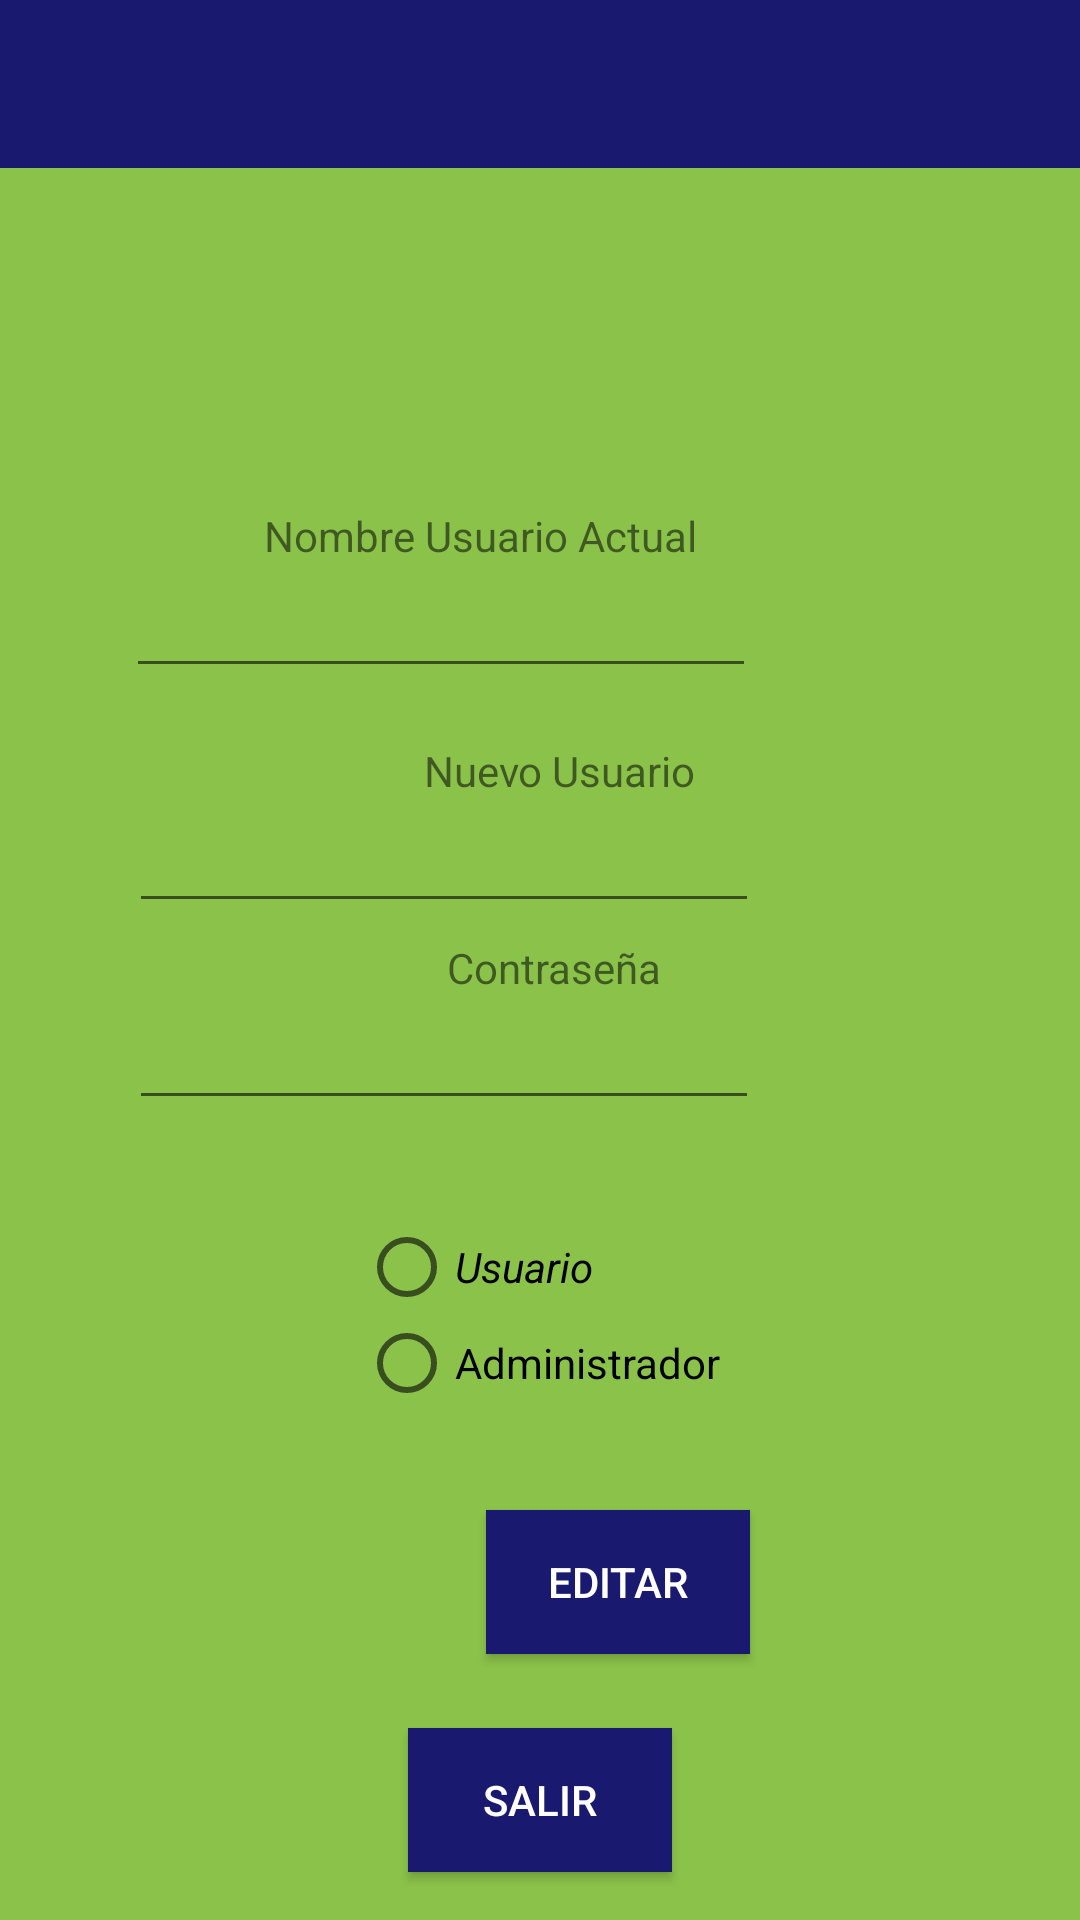

Here is an Android app screen rendered from its layout file. Give the layout XML and the strings, colors and styles it references.
<!-- AndroidManifest.xml: application theme AppTheme -->
<!-- res/layout/activity_editar_usuario.xml -->
<?xml version="1.0" encoding="utf-8"?>
<androidx.constraintlayout.widget.ConstraintLayout xmlns:android="http://schemas.android.com/apk/res/android"
    xmlns:app="http://schemas.android.com/apk/res-auto"
    xmlns:tools="http://schemas.android.com/tools"
    android:layout_width="match_parent"
    android:layout_height="match_parent"
    android:background="#8BC34A"
    tools:context=".EditarUsuario">

    <include
        android:id="@+id/toolbar"
        layout="@layout/toolbar"></include>

    <TextView
        android:id="@+id/textView8"
        android:layout_width="wrap_content"
        android:layout_height="wrap_content"
        android:layout_marginStart="175dp"
        android:layout_marginEnd="179dp"
        android:text="Nuevo Usuario"
        app:layout_constraintBottom_toTopOf="@+id/password"
        app:layout_constraintEnd_toEndOf="parent"
        app:layout_constraintHorizontal_bias="0.4"
        app:layout_constraintStart_toStartOf="parent"
        app:layout_constraintTop_toTopOf="parent"
        app:layout_constraintVertical_bias="0.79" />

    <EditText
        android:id="@+id/usuarioN"
        android:layout_width="wrap_content"
        android:layout_height="wrap_content"
        android:layout_marginStart="95dp"
        android:layout_marginEnd="107dp"
        android:layout_marginBottom="130dp"
        android:ems="10"
        android:importantForAutofill="no"
        android:inputType="textPersonName"
        app:layout_constraintBottom_toTopOf="@+id/editar"
        app:layout_constraintEnd_toEndOf="parent"
        app:layout_constraintHorizontal_bias="1.0"
        app:layout_constraintStart_toStartOf="parent"
        app:layout_constraintTop_toBottomOf="@+id/textView8"
        app:layout_constraintVertical_bias="0.0" />

    <TextView
        android:id="@+id/textView4"
        android:layout_width="wrap_content"
        android:layout_height="wrap_content"
        android:layout_marginStart="177dp"
        android:layout_marginTop="113dp"
        android:layout_marginEnd="177dp"
        android:text="Nombre Usuario Actual"
        app:layout_constraintEnd_toEndOf="parent"
        app:layout_constraintHorizontal_bias="0.644"
        app:layout_constraintStart_toStartOf="parent"
        app:layout_constraintTop_toBottomOf="@+id/toolbar" />

    <Button
        android:id="@+id/editar"
        android:layout_width="wrap_content"
        android:layout_height="wrap_content"
        android:layout_marginStart="162dp"
        android:layout_marginEnd="162dp"
        android:background="#191970"
        android:onClick="editar"
        android:text="@string/editar"
        android:textColor="@android:color/white"
        app:layout_constraintBottom_toBottomOf="parent"
        app:layout_constraintEnd_toEndOf="parent"
        app:layout_constraintHorizontal_bias="0.0"
        app:layout_constraintStart_toStartOf="parent"
        app:layout_constraintTop_toTopOf="parent"
        app:layout_constraintVertical_bias="0.85" />

    <TextView
        android:id="@+id/textView6"
        android:layout_width="wrap_content"
        android:layout_height="wrap_content"
        android:layout_marginStart="175dp"
        android:layout_marginEnd="179dp"
        android:text="@string/contrase_a"
        app:layout_constraintBottom_toTopOf="@+id/password"
        app:layout_constraintEnd_toEndOf="parent"
        app:layout_constraintHorizontal_bias="0.4"
        app:layout_constraintStart_toStartOf="parent"
        app:layout_constraintTop_toTopOf="parent"
        app:layout_constraintVertical_bias="1.0" />

    <EditText
        android:id="@+id/usuarioA"
        android:layout_width="wrap_content"
        android:layout_height="wrap_content"
        android:layout_marginStart="94dp"
        android:layout_marginEnd="108dp"
        android:ems="10"
        android:importantForAutofill="no"
        android:inputType="textPersonName"
        app:layout_constraintBottom_toTopOf="@+id/textView6"
        app:layout_constraintEnd_toEndOf="parent"
        app:layout_constraintHorizontal_bias="1.0"
        app:layout_constraintStart_toStartOf="parent"
        app:layout_constraintTop_toBottomOf="@+id/textView4"
        app:layout_constraintVertical_bias="0.0" />

    <EditText
        android:id="@+id/password"
        android:layout_width="wrap_content"
        android:layout_height="wrap_content"
        android:layout_marginStart="95dp"
        android:layout_marginEnd="107dp"
        android:layout_marginBottom="130dp"
        android:ems="10"
        android:importantForAutofill="no"
        android:inputType="textPersonName"
        app:layout_constraintBottom_toTopOf="@+id/editar"
        app:layout_constraintEnd_toEndOf="parent"
        app:layout_constraintHorizontal_bias="1.0"
        app:layout_constraintStart_toStartOf="parent" />

    <RadioGroup
        android:id="@+id/radio"
        android:layout_width="wrap_content"
        android:layout_height="wrap_content"
        app:layout_constraintBottom_toTopOf="@+id/editar"
        app:layout_constraintEnd_toEndOf="parent"
        app:layout_constraintStart_toStartOf="parent"
        app:layout_constraintTop_toBottomOf="@+id/password">

        <RadioButton
            android:id="@+id/radioUsuario"
            android:layout_width="match_parent"
            android:layout_height="wrap_content"
            android:text="Usuario"
            android:textStyle="italic" />

        <RadioButton
            android:id="@+id/radioAdministrador"
            android:layout_width="match_parent"
            android:layout_height="wrap_content"
            android:text="Administrador" />
    </RadioGroup>

    <Button
        android:id="@+id/back"
        android:layout_width="wrap_content"
        android:layout_height="wrap_content"
        android:layout_marginStart="162dp"
        android:layout_marginEnd="162dp"
        android:layout_marginBottom="16dp"
        android:background="#191970"
        android:onClick="revisar"
        android:text="Salir"
        android:textColor="#FFFFFF"
        app:layout_constraintBottom_toBottomOf="parent"
        app:layout_constraintEnd_toEndOf="parent"
        app:layout_constraintStart_toStartOf="parent"
        app:layout_constraintTop_toBottomOf="@+id/editar"
        app:layout_constraintVertical_bias="1.0" />
</androidx.constraintlayout.widget.ConstraintLayout>
<!-- res/layout/toolbar.xml (included above) -->
<?xml version="1.0" encoding="utf-8"?>
<androidx.appcompat.widget.Toolbar xmlns:android="http://schemas.android.com/apk/res/android"
    android:layout_width="match_parent"
    android:layout_height="wrap_content"
    android:background="#191970"
    android:theme="@style/ThemeOverlay.AppCompat.Dark.ActionBar">

    <TextView
        android:layout_width="wrap_content"
        android:layout_height="wrap_content"
        android:layout_gravity="center"
        android:textColor="#fff"
        android:textSize="25dp"
        android:textStyle="bold"
        android:id="@+id/toolbar_title"></TextView>

</androidx.appcompat.widget.Toolbar>
<!-- resources referenced by this layout -->
<resources>
  <string name="contrase_a">Contraseña</string>
  <string name="editar">Editar</string>
  <style name="AppTheme" parent="Theme.AppCompat.Light.DarkActionBar">
          
          <item name="colorPrimary">@color/colorPrimary</item>
          <item name="colorPrimaryDark">@color/colorPrimaryDark</item>
          <item name="colorAccent">@color/colorAccent</item>
      </style>
  <!-- not gathered from this repository: default colours our renderer supplied (Android Studio template values) -->
  <color name="colorPrimary">#FF6200EE</color>
  <color name="colorPrimaryDark">#FF3700B3</color>
  <color name="colorAccent">#FF03DAC5</color>
</resources>
